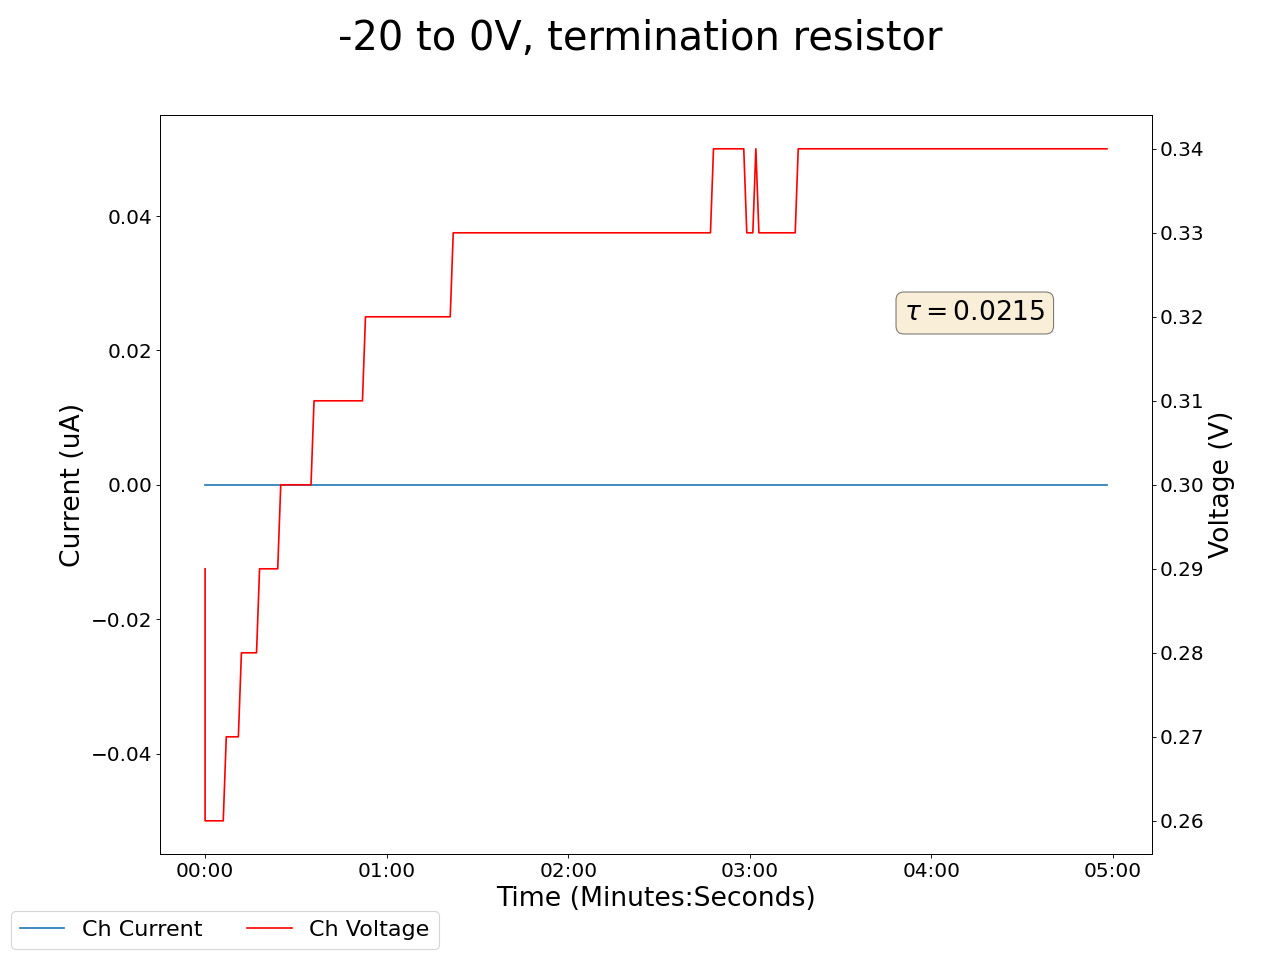

Values plotted in this chart, from the file beside it:
2025-05-08 17:24:16.105107, 0.47999998927116394, 0.0, 0.15000000596046448, 0.0, 0.23000000417232513, 0.0, 0.23000000417232513, 0.0, 0.019999999552965164, 0.0, 0.0, 0.0, 0.2199999988079071, 0.0, 0.9100000262260437, 0.0, 0.0, 0.0, 0.0, 0.0, 0.28999999165534973, 0.0, 0.6399999856948853
2025-05-08 17:24:17.104988, 0.48, 0.0, 0.15, 0.0, 0.23, 0.0, 0.23, 0.0, 0.02, 0.0, 0.0, 0.0, 0.22, 0.0, 0.91, 0.0, 0.0, 0.0, 0.0, 0.0, 0.26, 0.0, 0.64
2025-05-08 17:24:18.104988, 0.48, 0.0, 0.15, 0.0, 0.23, 0.0, 0.23, 0.0, 0.02, 0.0, 0.0, 0.0, 0.22, 0.0, 0.91, 0.0, 0.0, 0.0, 0.0, 0.0, 0.26, 0.0, 0.64
2025-05-08 17:24:19.104988, 0.48, 0.0, 0.15, 0.0, 0.23, 0.0, 0.23, 0.0, 0.02, 0.0, 0.0, 0.0, 0.22, 0.0, 0.91, 0.0, 0.0, 0.0, 0.0, 0.0, 0.26, 0.0, 0.64
2025-05-08 17:24:20.104988, 0.48, 0.0, 0.15, 0.0, 0.24, 0.0, 0.23, 0.0, 0.02, 0.0, 0.0, 0.0, 0.22, 0.0, 0.91, 0.0, 0.0, 0.0, 0.0, 0.0, 0.26, 0.0, 0.64
2025-05-08 17:24:21.104987, 0.48, 0.0, 0.15, 0.0, 0.24, 0.0, 0.23, 0.0, 0.02, 0.0, 0.0, 0.0, 0.22, 0.0, 0.92, 0.0, 0.0, 0.0, 0.0, 0.0, 0.26, 0.0, 0.64
2025-05-08 17:24:22.104987, 0.48, 0.0, 0.15, 0.0, 0.24, 0.0, 0.23, 0.0, 0.02, 0.0, 0.0, 0.0, 0.22, 0.0, 0.92, 0.0, 0.0, 0.0, 0.0, 0.0, 0.26, 0.0, 0.64
2025-05-08 17:24:23.104987, 0.48, 0.0, 0.15, 0.0, 0.24, 0.0, 0.23, 0.0, 0.02, 0.0, 0.0, 0.0, 0.22, 0.0, 0.92, 0.0, 0.0, 0.0, 0.0, 0.0, 0.26, 0.0, 0.64
2025-05-08 17:24:24.104987, 0.48, 0.0, 0.15, 0.0, 0.24, 0.0, 0.23, 0.0, 0.02, 0.0, 0.0, 0.0, 0.21, 0.0, 0.92, 0.0, 0.0, 0.0, 0.0, 0.0, 0.27, 0.0, 0.64
2025-05-08 17:24:25.104987, 0.48, 0.0, 0.15, 0.0, 0.24, 0.0, 0.23, 0.0, 0.02, 0.0, 0.0, 0.0, 0.21, 0.0, 0.92, 0.0, 0.0, 0.0, 0.0, 0.0, 0.27, 0.0, 0.64
2025-05-08 17:24:26.104987, 0.48, 0.0, 0.15, 0.0, 0.24, 0.0, 0.23, 0.0, 0.02, 0.0, 0.0, 0.0, 0.21, 0.0, 0.92, 0.0, 0.0, 0.0, 0.0, 0.0, 0.27, 0.0, 0.64
2025-05-08 17:24:27.104988, 0.48, 0.0, 0.15, 0.0, 0.24, 0.0, 0.23, 0.0, 0.02, 0.0, 0.0, 0.0, 0.21, 0.0, 0.92, 0.0, 0.0, 0.0, 0.0, 0.0, 0.27, 0.0, 0.64
2025-05-08 17:24:28.104987, 0.48, 0.0, 0.15, 0.0, 0.24, 0.0, 0.23, 0.0, 0.02, 0.0, 0.0, 0.0, 0.21, 0.0, 0.92, 0.0, 0.0, 0.0, 0.0, 0.0, 0.27, 0.0, 0.64
2025-05-08 17:24:29.104987, 0.48, 0.0, 0.15, 0.0, 0.24, 0.0, 0.23, 0.0, 0.02, 0.0, 0.0, 0.0, 0.22, 0.0, 0.92, 0.0, 0.0, 0.0, 0.0, 0.0, 0.28, 0.0, 0.64
2025-05-08 17:24:30.104987, 0.48, 0.0, 0.15, 0.0, 0.24, 0.0, 0.23, 0.0, 0.02, 0.0, 0.0, 0.0, 0.22, 0.0, 0.92, 0.0, 0.0, 0.0, 0.0, 0.0, 0.28, 0.0, 0.64
2025-05-08 17:24:31.104987, 0.48, 0.0, 0.15, 0.0, 0.24, 0.0, 0.23, 0.0, 0.02, 0.0, 0.0, 0.0, 0.22, 0.0, 0.92, 0.0, 0.0, 0.0, 0.0, 0.0, 0.28, 0.0, 0.64
2025-05-08 17:24:32.104987, 0.48, 0.0, 0.15, 0.0, 0.24, 0.0, 0.23, 0.0, 0.02, 0.0, 0.0, 0.0, 0.22, 0.0, 0.92, 0.0, 0.0, 0.0, 0.0, 0.0, 0.28, 0.0, 0.64
2025-05-08 17:24:33.104987, 0.48, 0.0, 0.15, 0.0, 0.24, 0.0, 0.23, 0.0, 0.02, 0.0, 0.0, 0.0, 0.22, 0.0, 0.92, 0.0, 0.0, 0.0, 0.0, 0.0, 0.28, 0.0, 0.64
2025-05-08 17:24:34.104988, 0.48, 0.0, 0.15, 0.0, 0.24, 0.0, 0.23, 0.0, 0.02, 0.0, 0.0, 0.0, 0.22, 0.0, 0.92, 0.0, 0.0, 0.0, 0.0, 0.0, 0.28, 0.0, 0.64
2025-05-08 17:24:35.104988, 0.48, 0.0, 0.15, 0.0, 0.24, 0.0, 0.23, 0.0, 0.02, 0.0, 0.0, 0.0, 0.22, 0.0, 0.92, 0.0, 0.0, 0.0, 0.0, 0.0, 0.29, 0.0, 0.64
2025-05-08 17:24:36.104987, 0.48, 0.0, 0.15, 0.0, 0.24, 0.0, 0.23, 0.0, 0.02, 0.0, 0.0, 0.0, 0.22, 0.0, 0.92, 0.0, 0.0, 0.0, 0.0, 0.0, 0.29, 0.0, 0.64
2025-05-08 17:24:37.104987, 0.48, 0.0, 0.15, 0.0, 0.24, 0.0, 0.23, 0.0, 0.02, 0.0, 0.0, 0.0, 0.22, 0.0, 0.92, 0.0, 0.0, 0.0, 0.0, 0.0, 0.29, 0.0, 0.64
2025-05-08 17:24:38.104987, 0.48, 0.0, 0.15, 0.0, 0.24, 0.0, 0.23, 0.0, 0.02, 0.0, 0.0, 0.0, 0.22, 0.0, 0.92, 0.0, 0.0, 0.0, 0.0, 0.0, 0.29, 0.0, 0.64
2025-05-08 17:24:39.104987, 0.48, 0.0, 0.15, 0.0, 0.24, 0.0, 0.23, 0.0, 0.02, 0.0, 0.0, 0.0, 0.22, 0.0, 0.92, 0.0, 0.0, 0.0, 0.0, 0.0, 0.29, 0.0, 0.64
2025-05-08 17:24:40.104987, 0.48, 0.0, 0.15, 0.0, 0.24, 0.0, 0.23, 0.0, 0.02, 0.0, 0.0, 0.0, 0.22, 0.0, 0.92, 0.0, 0.0, 0.0, 0.0, 0.0, 0.29, 0.0, 0.64
2025-05-08 17:24:41.104988, 0.48, 0.0, 0.15, 0.0, 0.24, 0.0, 0.23, 0.0, 0.02, 0.0, 0.0, 0.0, 0.22, 0.0, 0.92, 0.0, 0.0, 0.0, 0.0, 0.0, 0.29, 0.0, 0.64
2025-05-08 17:24:42.104987, 0.48, 0.0, 0.15, 0.0, 0.24, 0.0, 0.23, 0.0, 0.01, 0.0, 0.0, 0.0, 0.22, 0.0, 0.92, 0.0, 0.0, 0.0, 0.0, 0.0, 0.3, 0.0, 0.64
2025-05-08 17:24:43.104987, 0.48, 0.0, 0.15, 0.0, 0.24, 0.0, 0.23, 0.0, 0.01, 0.0, 0.0, 0.0, 0.22, 0.0, 0.92, 0.0, 0.0, 0.0, 0.0, 0.0, 0.3, 0.0, 0.64
2025-05-08 17:24:44.104987, 0.48, 0.0, 0.15, 0.0, 0.24, 0.0, 0.23, 0.0, 0.01, 0.0, 0.0, 0.0, 0.22, 0.0, 0.92, 0.0, 0.0, 0.0, 0.0, 0.0, 0.3, 0.0, 0.64
2025-05-08 17:24:45.104987, 0.48, 0.0, 0.15, 0.0, 0.24, 0.0, 0.23, 0.0, 0.01, 0.0, 0.0, 0.0, 0.22, 0.0, 0.92, 0.0, 0.0, 0.0, 0.0, 0.0, 0.3, 0.0, 0.64
2025-05-08 17:24:46.104987, 0.48, 0.0, 0.15, 0.0, 0.24, 0.0, 0.23, 0.0, 0.01, 0.0, 0.0, 0.0, 0.22, 0.0, 0.92, 0.0, 0.0, 0.0, 0.0, 0.0, 0.3, 0.0, 0.64
2025-05-08 17:24:47.104987, 0.48, 0.0, 0.15, 0.0, 0.24, 0.0, 0.23, 0.0, 0.01, 0.0, 0.0, 0.0, 0.22, 0.0, 0.92, 0.0, 0.0, 0.0, 0.0, 0.0, 0.3, 0.0, 0.64
2025-05-08 17:24:48.104987, 0.48, 0.0, 0.15, 0.0, 0.24, 0.0, 0.23, 0.0, 0.01, 0.0, 0.0, 0.0, 0.22, 0.0, 0.92, 0.0, 0.0, 0.0, 0.0, 0.0, 0.3, 0.0, 0.64
2025-05-08 17:24:49.104988, 0.48, 0.0, 0.15, 0.0, 0.24, 0.0, 0.23, 0.0, 0.01, 0.0, 0.0, 0.0, 0.22, 0.0, 0.92, 0.0, 0.0, 0.0, 0.0, 0.0, 0.3, 0.0, 0.64
2025-05-08 17:24:50.104988, 0.48, 0.0, 0.15, 0.0, 0.24, 0.0, 0.23, 0.0, 0.01, 0.0, 0.0, 0.0, 0.22, 0.0, 0.92, 0.0, 0.0, 0.0, 0.0, 0.0, 0.3, 0.0, 0.64
2025-05-08 17:24:51.104987, 0.48, 0.0, 0.15, 0.0, 0.24, 0.0, 0.23, 0.0, 0.01, 0.0, 0.0, 0.0, 0.22, 0.0, 0.92, 0.0, 0.0, 0.0, 0.0, 0.0, 0.3, 0.0, 0.64
2025-05-08 17:24:52.104987, 0.48, 0.0, 0.15, 0.0, 0.24, 0.0, 0.23, 0.0, 0.01, 0.0, 0.0, 0.0, 0.22, 0.0, 0.92, 0.0, 0.0, 0.0, 0.0, 0.0, 0.3, 0.0, 0.64
2025-05-08 17:24:53.104987, 0.48, 0.0, 0.15, 0.0, 0.24, 0.0, 0.23, 0.0, 0.01, 0.0, 0.0, 0.0, 0.22, 0.0, 0.92, 0.0, 0.0, 0.0, 0.0, 0.0, 0.31, 0.0, 0.64
2025-05-08 17:24:54.104987, 0.48, 0.0, 0.15, 0.0, 0.24, 0.0, 0.23, 0.0, 0.01, 0.0, 0.0, 0.0, 0.22, 0.0, 0.92, 0.0, 0.0, 0.0, 0.0, 0.0, 0.31, 0.0, 0.64
2025-05-08 17:24:55.104987, 0.48, 0.0, 0.15, 0.0, 0.24, 0.0, 0.23, 0.0, 0.01, 0.0, 0.0, 0.0, 0.22, 0.0, 0.92, 0.0, 0.0, 0.0, 0.0, 0.0, 0.31, 0.0, 0.64
2025-05-08 17:24:56.104987, 0.48, 0.0, 0.15, 0.0, 0.25, 0.0, 0.23, 0.0, 0.01, 0.0, 0.0, 0.0, 0.22, 0.0, 0.92, 0.0, 0.0, 0.0, 0.0, 0.0, 0.31, 0.0, 0.64
2025-05-08 17:24:57.104987, 0.48, 0.0, 0.15, 0.0, 0.25, 0.0, 0.23, 0.0, 0.01, 0.0, 0.0, 0.0, 0.22, 0.0, 0.92, 0.0, 0.0, 0.0, 0.0, 0.0, 0.31, 0.0, 0.64
2025-05-08 17:24:58.104988, 0.48, 0.0, 0.15, 0.0, 0.24, 0.0, 0.23, 0.0, 0.01, 0.0, 0.0, 0.0, 0.22, 0.0, 0.92, 0.0, 0.0, 0.0, 0.0, 0.0, 0.31, 0.0, 0.64
2025-05-08 17:24:59.104988, 0.48, 0.0, 0.15, 0.0, 0.24, 0.0, 0.23, 0.0, 0.01, 0.0, 0.0, 0.0, 0.22, 0.0, 0.92, 0.0, 0.0, 0.0, 0.0, 0.0, 0.31, 0.0, 0.64
2025-05-08 17:25:00.104987, 0.48, 0.0, 0.15, 0.0, 0.24, 0.0, 0.23, 0.0, 0.01, 0.0, 0.0, 0.0, 0.22, 0.0, 0.92, 0.0, 0.0, 0.0, 0.0, 0.0, 0.31, 0.0, 0.64
2025-05-08 17:25:01.104987, 0.48, 0.0, 0.15, 0.0, 0.24, 0.0, 0.23, 0.0, 0.01, 0.0, 0.0, 0.0, 0.22, 0.0, 0.92, 0.0, 0.0, 0.0, 0.0, 0.0, 0.31, 0.0, 0.64
2025-05-08 17:25:02.104987, 0.48, 0.0, 0.15, 0.0, 0.24, 0.0, 0.23, 0.0, 0.01, 0.0, 0.0, 0.0, 0.22, 0.0, 0.92, 0.0, 0.0, 0.0, 0.0, 0.0, 0.31, 0.0, 0.64
2025-05-08 17:25:03.104987, 0.48, 0.0, 0.15, 0.0, 0.24, 0.0, 0.23, 0.0, 0.01, 0.0, 0.0, 0.0, 0.22, 0.0, 0.92, 0.0, 0.0, 0.0, 0.0, 0.0, 0.31, 0.0, 0.64
2025-05-08 17:25:04.104986, 0.48, 0.0, 0.15, 0.0, 0.24, 0.0, 0.23, 0.0, 0.01, 0.0, 0.0, 0.0, 0.22, 0.0, 0.92, 0.0, 0.0, 0.0, 0.0, 0.0, 0.31, 0.0, 0.64
2025-05-08 17:25:05.104987, 0.48, 0.0, 0.15, 0.0, 0.24, 0.0, 0.23, 0.0, 0.01, 0.0, 0.0, 0.0, 0.22, 0.0, 0.92, 0.0, 0.0, 0.0, 0.0, 0.0, 0.31, 0.0, 0.64
2025-05-08 17:25:06.104987, 0.48, 0.0, 0.15, 0.0, 0.24, 0.0, 0.23, 0.0, 0.01, 0.0, 0.0, 0.0, 0.22, 0.0, 0.91, 0.0, 0.0, 0.0, 0.0, 0.0, 0.31, 0.0, 0.64
2025-05-08 17:25:07.104986, 0.48, 0.0, 0.15, 0.0, 0.24, 0.0, 0.23, 0.0, 0.01, 0.0, 0.0, 0.0, 0.22, 0.0, 0.91, 0.0, 0.0, 0.0, 0.0, 0.0, 0.31, 0.0, 0.64
2025-05-08 17:25:08.104987, 0.48, 0.0, 0.15, 0.0, 0.24, 0.0, 0.23, 0.0, 0.01, 0.0, 0.0, 0.0, 0.22, 0.0, 0.91, 0.0, 0.0, 0.0, 0.0, 0.0, 0.31, 0.0, 0.64
2025-05-08 17:25:09.104987, 0.48, 0.0, 0.15, 0.0, 0.24, 0.0, 0.23, 0.0, 0.01, 0.0, 0.0, 0.0, 0.22, 0.0, 0.91, 0.0, 0.0, 0.0, 0.0, 0.0, 0.31, 0.0, 0.64
2025-05-08 17:25:10.104987, 0.48, 0.0, 0.15, 0.0, 0.24, 0.0, 0.23, 0.0, 0.01, 0.0, 0.0, 0.0, 0.22, 0.0, 0.91, 0.0, 0.0, 0.0, 0.0, 0.0, 0.32, 0.0, 0.64
2025-05-08 17:25:11.104987, 0.48, 0.0, 0.15, 0.0, 0.24, 0.0, 0.23, 0.0, 0.01, 0.0, 0.0, 0.0, 0.22, 0.0, 0.91, 0.0, 0.0, 0.0, 0.0, 0.0, 0.32, 0.0, 0.64
2025-05-08 17:25:12.104987, 0.48, 0.0, 0.15, 0.0, 0.24, 0.0, 0.23, 0.0, 0.01, 0.0, 0.0, 0.0, 0.22, 0.0, 0.91, 0.0, 0.0, 0.0, 0.0, 0.0, 0.32, 0.0, 0.64
2025-05-08 17:25:13.104987, 0.48, 0.0, 0.15, 0.0, 0.24, 0.0, 0.23, 0.0, 0.01, 0.0, 0.0, 0.0, 0.22, 0.0, 0.91, 0.0, 0.0, 0.0, 0.0, 0.0, 0.32, 0.0, 0.64
2025-05-08 17:25:14.104987, 0.48, 0.0, 0.15, 0.0, 0.24, 0.0, 0.23, 0.0, 0.01, 0.0, 0.0, 0.0, 0.22, 0.0, 0.91, 0.0, 0.0, 0.0, 0.0, 0.0, 0.32, 0.0, 0.64
2025-05-08 17:25:15.104987, 0.48, 0.0, 0.15, 0.0, 0.24, 0.0, 0.23, 0.0, 0.01, 0.0, 0.0, 0.0, 0.22, 0.0, 0.91, 0.0, 0.0, 0.0, 0.0, 0.0, 0.32, 0.0, 0.64
2025-05-08 17:25:16.104986, 0.48, 0.0, 0.15, 0.0, 0.24, 0.0, 0.23, 0.0, 0.01, 0.0, 0.0, 0.0, 0.22, 0.0, 0.91, 0.0, 0.0, 0.0, 0.0, 0.0, 0.32, 0.0, 0.64
... 239 more rows
